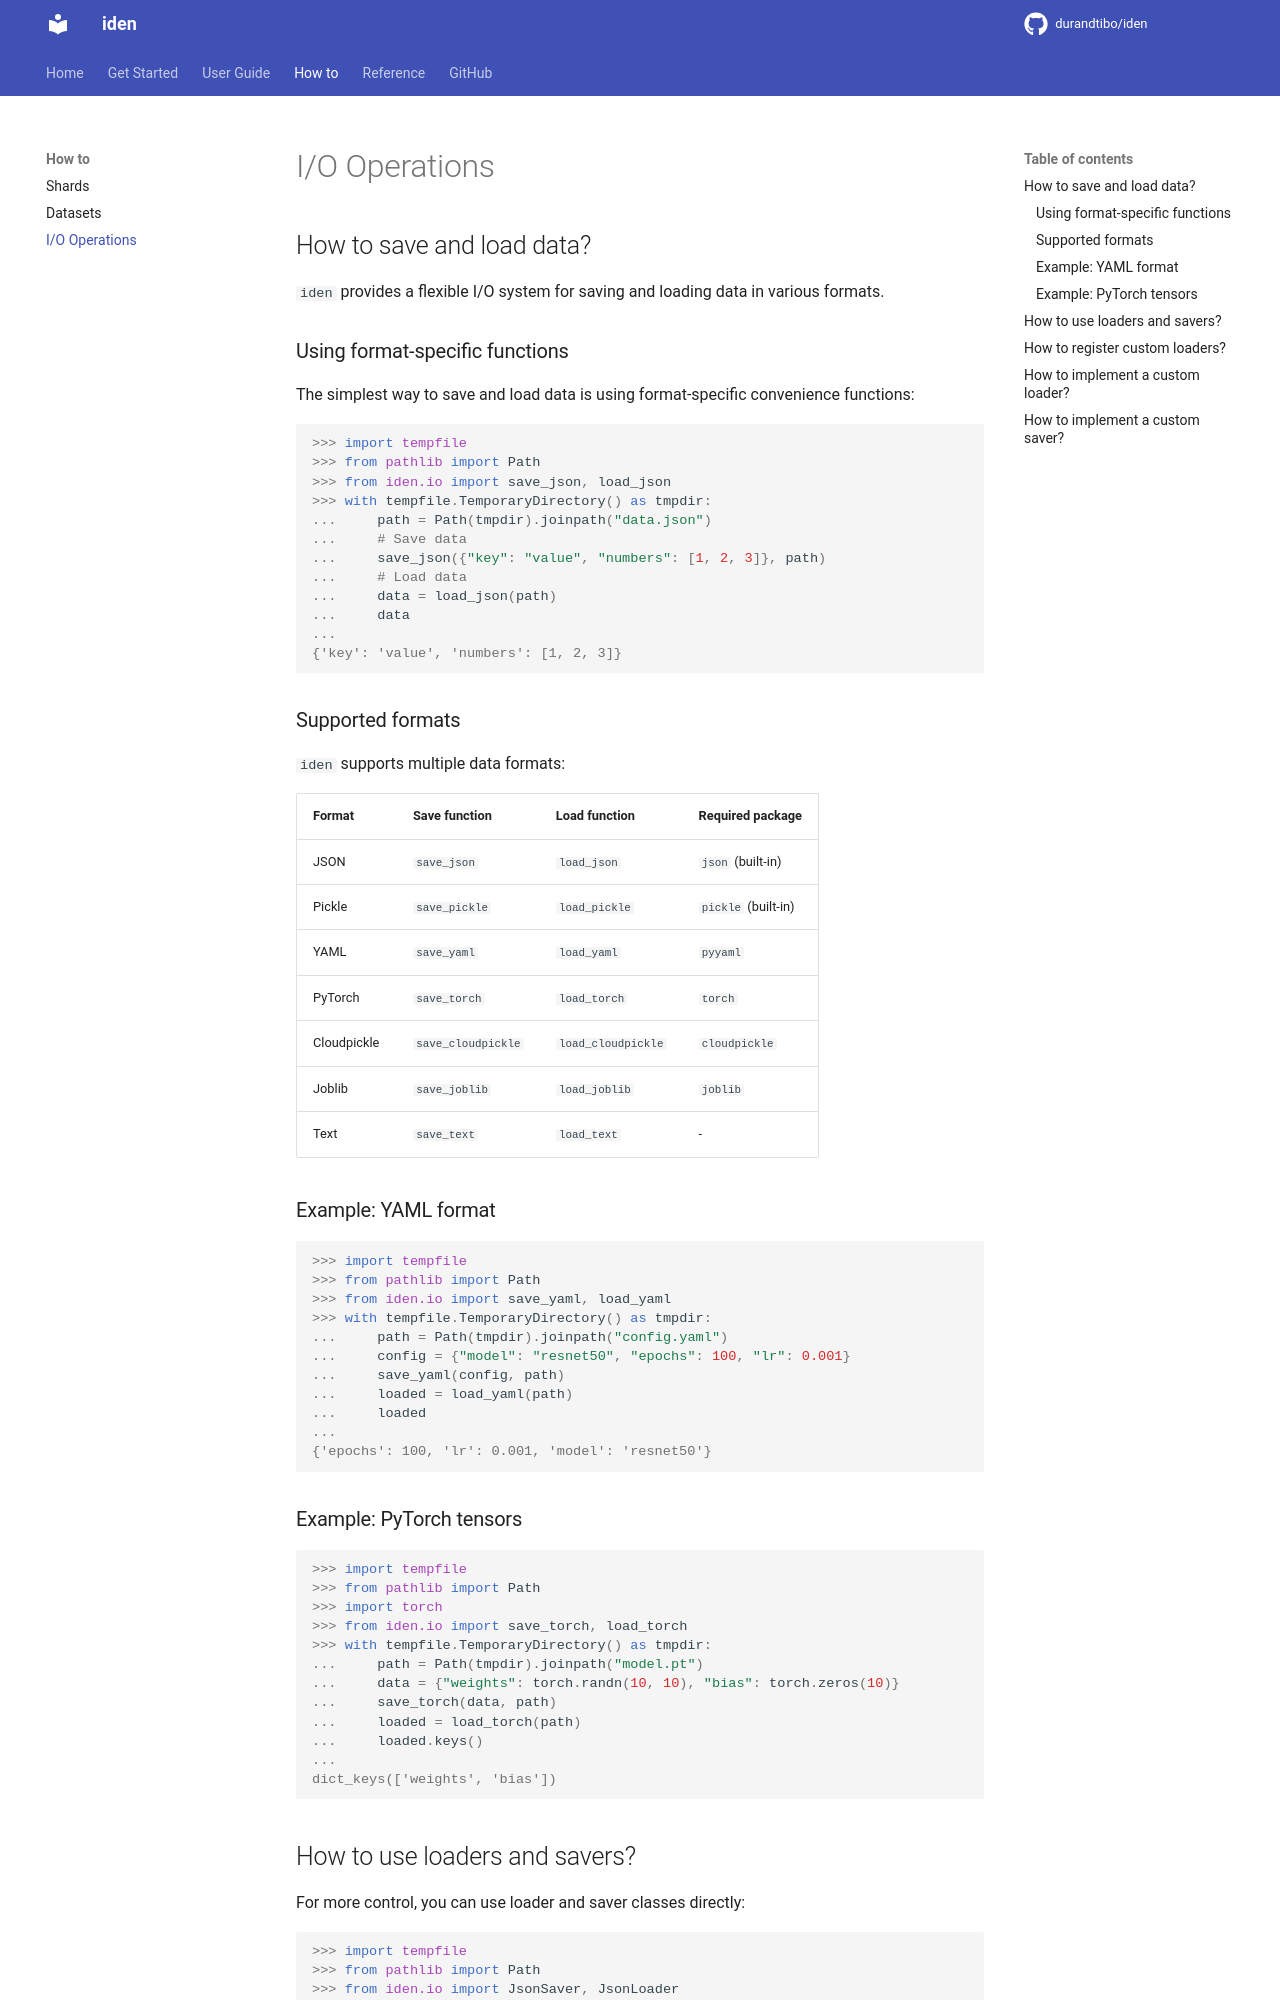

repository: durandtibo/iden · page: main/howto/io/index.html · generator: mkdocs

# I/O Operations

## How to save and load data?

`iden` provides a flexible I/O system for saving and loading data in various formats.

### Using format-specific functions

The simplest way to save and load data is using format-specific convenience functions:

```pycon
>>> import tempfile
>>> from pathlib import Path
>>> from iden.io import save_json, load_json
>>> with tempfile.TemporaryDirectory() as tmpdir:
...     path = Path(tmpdir).joinpath("data.json")
...     # Save data
...     save_json({"key": "value", "numbers": [1, 2, 3]}, path)
...     # Load data
...     data = load_json(path)
...     data
...
{'key': 'value', 'numbers': [1, 2, 3]}

```

### Supported formats

`iden` supports multiple data formats:

| Format      | Save function      | Load function      | Required package    |
|-------------|--------------------|--------------------|---------------------|
| JSON        | `save_json`        | `load_json`        | `json` (built-in)   |
| Pickle      | `save_pickle`      | `load_pickle`      | `pickle` (built-in) |
| YAML        | `save_yaml`        | `load_yaml`        | `pyyaml`            |
| PyTorch     | `save_torch`       | `load_torch`       | `torch`             |
| Cloudpickle | `save_cloudpickle` | `load_cloudpickle` | `cloudpickle`       |
| Joblib      | `save_joblib`      | `load_joblib`      | `joblib`            |
| Text        | `save_text`        | `load_text`        | -                   |

### Example: YAML format

```pycon
>>> import tempfile
>>> from pathlib import Path
>>> from iden.io import save_yaml, load_yaml
>>> with tempfile.TemporaryDirectory() as tmpdir:
...     path = Path(tmpdir).joinpath("config.yaml")
...     config = {"model": "resnet50", "epochs": 100, "lr": 0.001}
...     save_yaml(config, path)
...     loaded = load_yaml(path)
...     loaded
...
{'epochs': 100, 'lr': 0.001, 'model': 'resnet50'}

```

### Example: PyTorch tensors

```pycon
>>> import tempfile
>>> from pathlib import Path
>>> import torch
>>> from iden.io import save_torch, load_torch
>>> with tempfile.TemporaryDirectory() as tmpdir:
...     path = Path(tmpdir).joinpath("model.pt")
...     data = {"weights": torch.randn(10, 10), "bias": torch.zeros(10)}
...     save_torch(data, path)
...     loaded = load_torch(path)
...     loaded.keys()
...
dict_keys(['weights', 'bias'])

```
